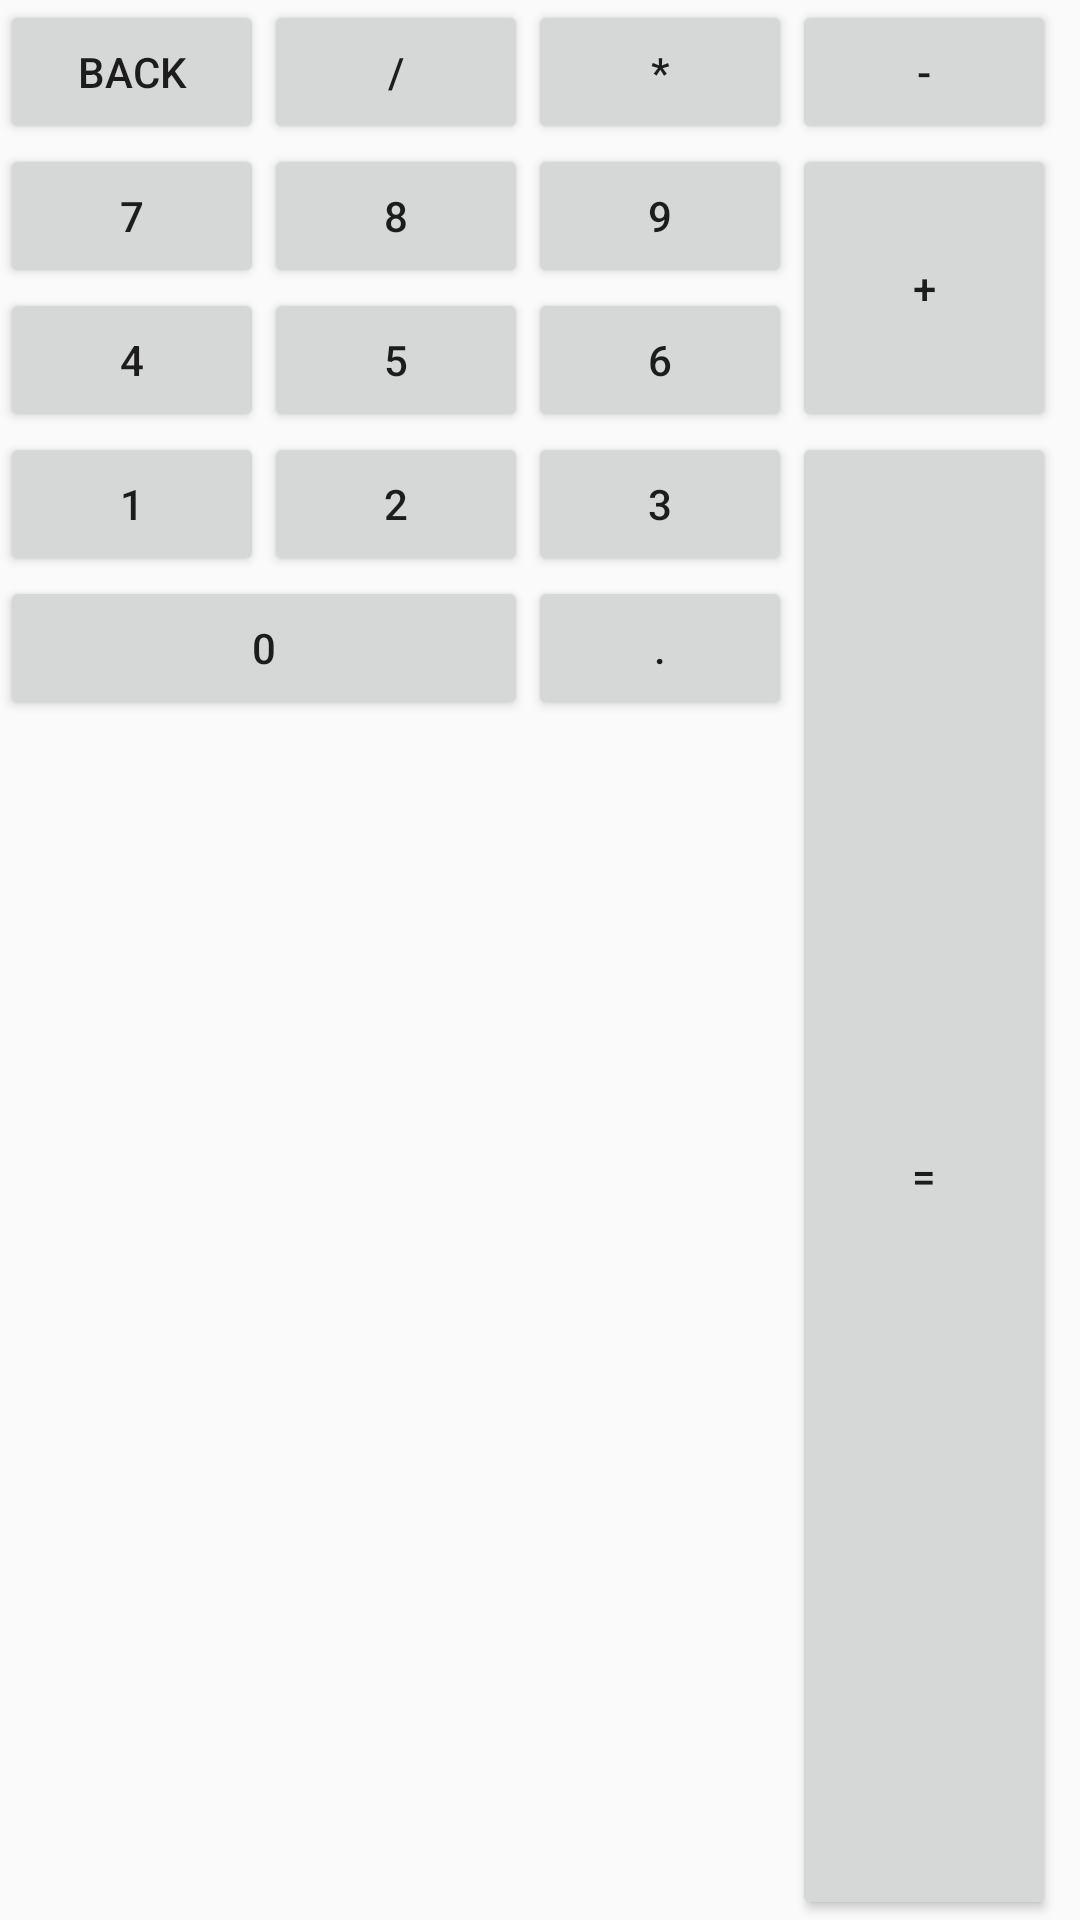

Write the Android layout XML for this screen, with the resource values it uses.
<!-- AndroidManifest.xml: application theme Theme.TodayApplication -->
<!-- res/layout/activity_third.xml -->
<?xml version="1.0" encoding="utf-8"?>
<GridLayout xmlns:android="http://schemas.android.com/apk/res/android"
    android:layout_width="match_parent"
    android:layout_height="wrap_content"
    android:orientation="horizontal"
    android:columnCount="4">
    <Button android:text="Back"/>
    <Button android:text="/"/>
    <Button android:text="*"/>
    <Button android:text="-"/>
    <Button android:text="7"/>
    <Button android:text="8"/>
    <Button android:text="9"/>
    <Button android:text="+"
        android:layout_rowSpan="2"
        android:layout_gravity="fill_vertical"/>
    <Button android:text="4"/>
    <Button android:text="5"/>
    <Button android:text="6"/>
    <Button android:text="1"/>
    <Button android:text="2"/>
    <Button android:text="3"/>
    <Button android:text="="
        android:layout_rowSpan="2"
        android:layout_gravity="fill_vertical"
        />

    <Button android:text="0"
        android:layout_columnSpan="2"
        android:layout_gravity="fill_horizontal"/>
    <Button android:text="."/>


</GridLayout>
<!-- resources referenced by this layout -->
<resources>
  <style name="Theme.TodayApplication" parent="Theme.AppCompat.DayNight.DarkActionBar">
          
          <item name="colorPrimary">@color/purple_500</item>
          <item name="colorPrimaryVariant">@color/purple_700</item>
          <item name="colorOnPrimary">@color/white</item>
          
          <item name="colorSecondary">@color/teal_200</item>
          <item name="colorSecondaryVariant">@color/teal_700</item>
          <item name="colorOnSecondary">@color/black</item>
          
          <item name="android:statusBarColor" tools:targetApi="l">?attr/colorPrimaryVariant</item>
          
      </style>
  <color name="purple_500">#FF6200EE</color>
  <color name="purple_700">#FF3700B3</color>
  <color name="white">#FFFFFFFF</color>
  <color name="teal_200">#FF03DAC5</color>
  <color name="teal_700">#FF018786</color>
  <color name="black">#FF000000</color>
</resources>
